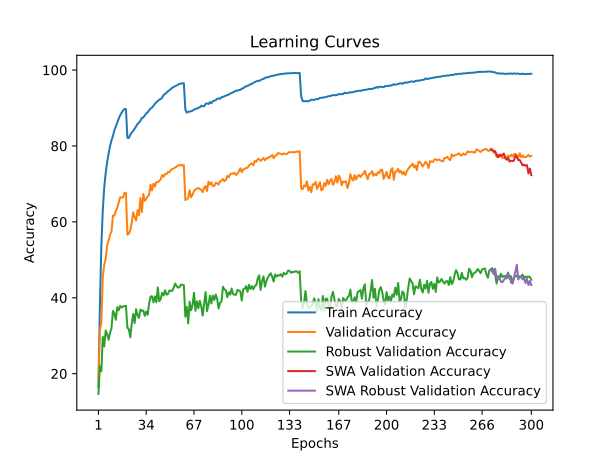

The file beside this chart, header and first rows:
time; train_accuracy; train_loss; valid_accuracy; valid_loss; valid_accuracy_robust; valid_accuracy_swa; valid_accuracy_robust_swa
29,0838; 16,5140; 3,7157; 18,5100; 3,7466; 14,6552; 18,5100; 14,6552
55,3787; 38,0331; 2,8501; 31,4900; 3,2283; 21,9586; 31,4900; 21,9586
86,1272; 53,6929; 2,3270; 33,4700; 3,2479; 20,6207; 33,4700; 20,6207
116,5797; 63,0831; 2,0322; 45,5000; 2,7474; 29,7448; 45,5000; 29,7448
143,4651; 69,0726; 1,8545; 48,7200; 2,6184; 27,1862; 48,7200; 27,1862
174,3236; 72,8435; 1,7365; 50,2600; 2,6066; 31,3793; 50,2600; 31,3793
204,7558; 75,6942; 1,6444; 53,8100; 2,5146; 30,4069; 53,8100; 30,4069
231,6272; 77,9387; 1,5733; 54,9800; 2,4606; 28,9448; 54,9800; 28,9448
261,3822; 79,9232; 1,5064; 56,6400; 2,3940; 30,8345; 56,6400; 30,8345
290,5981; 81,4776; 1,4530; 57,3300; 2,3745; 31,8897; 57,3300; 31,8897
318,9163; 82,5838; 1,4115; 61,6500; 2,1899; 36,5241; 61,6500; 36,5241
347,6969; 84,1202; 1,3653; 61,6600; 2,2436; 35,8621; 61,6600; 35,8621
376,0943; 85,1604; 1,3280; 62,8900; 2,1555; 34,2000; 62,8900; 34,2000
404,7263; 86,1027; 1,2959; 63,6900; 2,1558; 37,5379; 63,6900; 37,5379
432,6830; 87,1809; 1,2591; 65,0700; 2,0914; 36,7034; 65,0700; 36,7034
462,4514; 88,0691; 1,2338; 66,5100; 2,0815; 37,8552; 66,5100; 37,8552
492,2603; 88,7573; 1,2110; 66,4200; 2,0800; 37,4414; 66,4200; 37,4414
518,9574; 89,3514; 1,1941; 66,4000; 2,0795; 37,7172; 66,4000; 37,7172
550,4679; 89,7515; 1,1813; 67,6700; 2,0445; 37,7862; 67,6700; 37,7862
581,7521; 89,7035; 1,1798; 67,6200; 2,0530; 37,8966; 67,6200; 37,8966
610,0053; 82,1297; 1,4104; 56,6300; 2,3437; 32,0759; 56,6300; 32,0759
642,9027; 82,0937; 1,4140; 56,9100; 2,4685; 31,7448; 56,9100; 31,7448
675,5960; 82,8959; 1,3889; 57,7800; 2,3134; 29,5931; 57,7800; 29,5931
703,9117; 83,5541; 1,3685; 59,7600; 2,2370; 33,2138; 59,7600; 33,2138
735,5514; 83,9361; 1,3497; 62,5100; 2,1918; 35,7310; 62,5100; 35,7310
767,5299; 84,5403; 1,3278; 61,2500; 2,2064; 33,3379; 61,2500; 33,3379
796,2630; 85,1824; 1,3056; 60,3400; 2,2771; 37,0000; 60,3400; 37,0000
826,6735; 85,7686; 1,2892; 63,0500; 2,0818; 35,4483; 63,0500; 35,4483
857,2654; 86,1667; 1,2751; 61,7900; 2,1462; 34,6897; 61,7900; 34,6897
886,2242; 86,6468; 1,2567; 66,2600; 1,9742; 36,8759; 66,2600; 36,8759
915,9656; 87,4070; 1,2341; 62,5400; 2,1310; 36,5655; 62,5400; 36,5655
946,6530; 87,4870; 1,2254; 67,3300; 1,9500; 36,6276; 67,3300; 36,6276
974,9442; 88,0451; 1,2108; 65,5400; 2,0256; 35,2483; 65,5400; 35,2483
1004,2103; 88,6233; 1,1940; 66,0500; 1,9711; 36,3586; 66,0500; 36,3586
1036,4245; 88,8513; 1,1814; 66,7300; 1,9858; 35,5103; 66,7300; 35,5103
1064,4218; 89,4375; 1,1644; 67,1000; 1,9786; 38,5517; 67,1000; 38,5517
1092,1482; 89,8276; 1,1530; 69,8000; 1,8697; 40,3103; 69,8000; 40,3103
1123,4910; 90,1116; 1,1358; 68,2900; 1,8979; 40,4000; 68,2900; 40,4000
1151,2667; 90,5717; 1,1224; 70,0500; 1,8477; 38,8207; 70,0500; 38,8207
1178,2656; 91,1179; 1,1082; 69,3300; 1,8735; 40,3448; 69,3300; 40,3448
1208,9406; 91,4960; 1,0966; 70,4600; 1,8482; 38,8069; 70,4600; 38,8069
1237,5150; 91,8460; 1,0867; 70,4900; 1,8233; 42,7310; 70,4900; 42,7310
1264,5783; 92,1841; 1,0724; 70,7800; 1,8059; 39,0897; 70,7800; 39,0897
1296,8129; 92,3802; 1,0660; 71,1800; 1,7736; 39,6621; 71,1800; 39,6621
1325,6765; 92,6762; 1,0508; 72,3100; 1,7590; 41,2966; 72,3100; 41,2966
1352,5224; 93,4504; 1,0329; 71,9200; 1,7880; 40,6276; 71,9200; 40,6276
1384,5489; 93,6705; 1,0266; 72,6000; 1,7718; 42,0000; 72,6000; 42,0000
1413,0400; 93,9966; 1,0166; 72,5900; 1,7422; 40,8207; 72,5900; 40,8207
1440,3905; 94,4047; 1,0006; 73,1200; 1,7089; 40,9931; 73,1200; 40,9931
1470,1169; 94,6607; 0,9939; 73,0700; 1,7218; 41,9310; 73,0700; 41,9310
1497,9419; 94,9608; 0,9838; 73,6600; 1,7164; 41,8207; 73,6600; 41,8207
1525,7905; 95,3669; 0,9750; 73,8800; 1,6971; 41,8414; 73,8800; 41,8414
1553,9109; 95,5229; 0,9683; 74,1100; 1,6986; 42,7034; 74,1100; 42,7034
1583,7952; 95,7850; 0,9616; 74,3200; 1,6805; 43,7517; 74,3200; 43,7517
1611,8350; 95,9150; 0,9572; 74,5500; 1,6836; 43,0621; 74,5500; 43,0621
1639,1474; 96,1351; 0,9500; 74,8800; 1,6683; 42,6552; 74,8800; 42,6552
1671,3980; 96,3871; 0,9447; 74,8700; 1,6723; 42,8276; 74,8700; 42,8276
1699,4949; 96,4371; 0,9446; 75,0800; 1,6624; 43,4552; 75,0800; 43,4552
1726,3785; 96,4571; 0,9434; 74,8300; 1,6572; 43,4069; 74,8300; 43,4069
1758,6122; 96,5172; 0,9403; 74,9200; 1,6574; 43,2759; 74,9200; 43,2759
... 240 more rows
